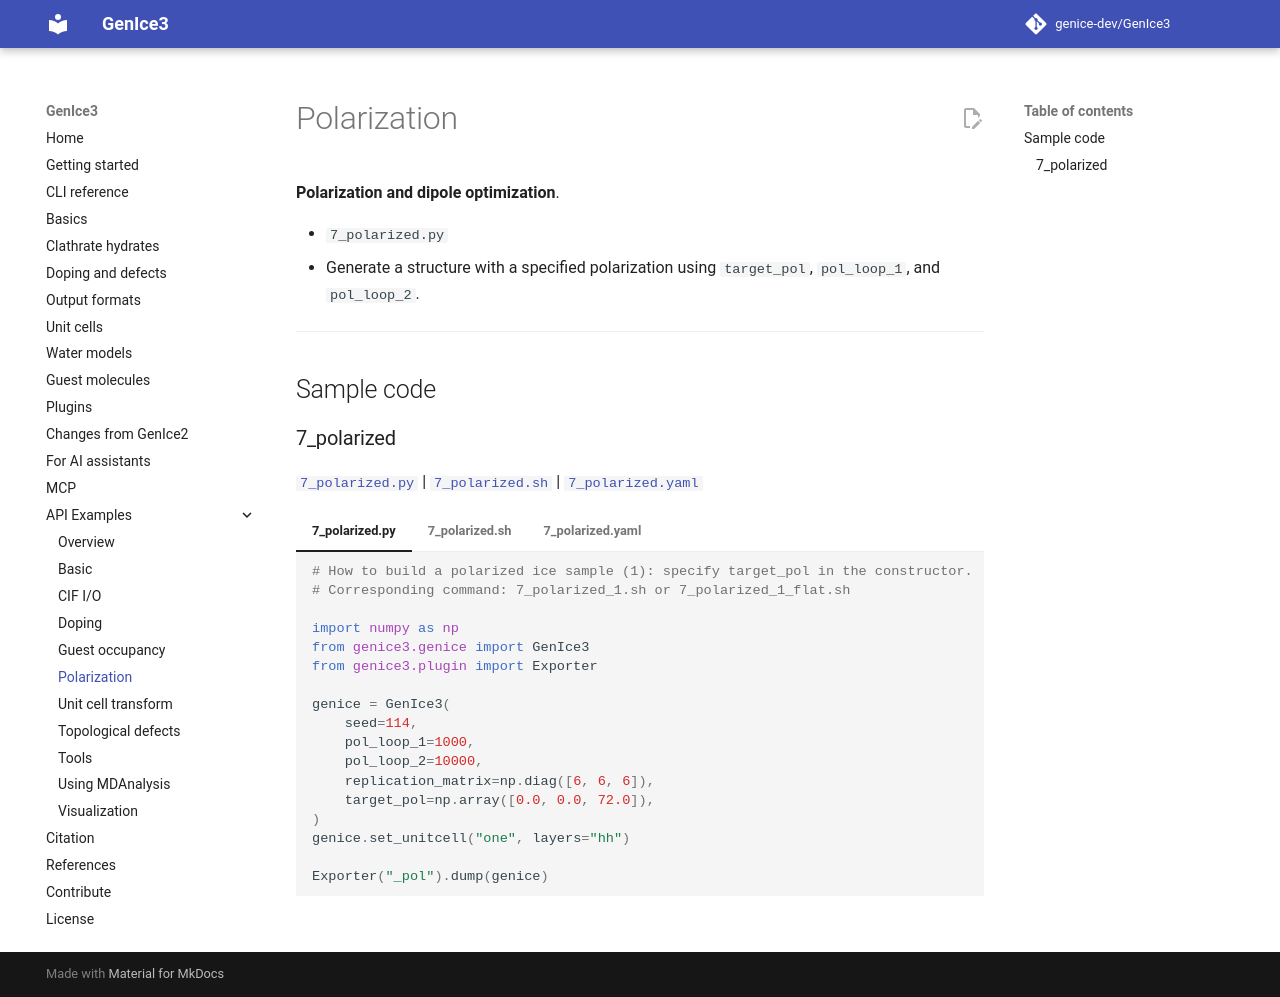

repository: genice-dev/GenIce3 · page: api-examples/polarization/index.html · generator: mkdocs

**Polarization and dipole optimization**.

- `7_polarized.py`
  - Generate a structure with a specified polarization using `target_pol`, `pol_loop_1`, and `pol_loop_2`.

---

## Sample code

### 7_polarized

[`7_polarized.py`](https://github.com/genice-dev/GenIce3/blob/main/examples/api/polarization/7_polarized.py) | [`7_polarized.sh`](https://github.com/genice-dev/GenIce3/blob/main/examples/api/polarization/7_polarized.sh) | [`7_polarized.yaml`](https://github.com/genice-dev/GenIce3/blob/main/examples/api/polarization/7_polarized.yaml)

=== "7_polarized.py"

    ```python
    # How to build a polarized ice sample (1): specify target_pol in the constructor.
    # Corresponding command: 7_polarized_1.sh or 7_polarized_1_flat.sh
    
    import numpy as np
    from genice3.genice import GenIce3
    from genice3.plugin import Exporter
    
    genice = GenIce3(
        seed=114,
        pol_loop_1=1000,
        pol_loop_2=10000,
        replication_matrix=np.diag([6, 6, 6]),
        target_pol=np.array([0.0, 0.0, 72.0]),
    )
    genice.set_unitcell("one", layers="hh")
    
    Exporter("_pol").dump(genice)
    ```

=== "7_polarized.sh"

    ```bash
    #!/bin/bash
    # Generated from 7_polarized.yaml
    
    python3 -m genice3.cli.genice one \
      --layers hh \
      --rep 6 6 6 \
      --exporter _pol \
      --seed 114 \
      --pol_loop_1 1000 \
      --pol_loop_2 10000 \
      --target_polarization 0 0 72
    ```

=== "7_polarized.yaml"

    ```yaml
    # Run with GenIce3: genice3 --config 7_polarized.yaml
    # Generated from 7_polarized.sh
    
    unitcell: one
    layers: hh
    rep:
    - 6
    - 6
    - 6
    exporter: _pol
    seed: 114
    pol_loop_1: 1000
    pol_loop_2: 10000
    target_polarization:
    - 0
    - 0
    - 72
    ```
